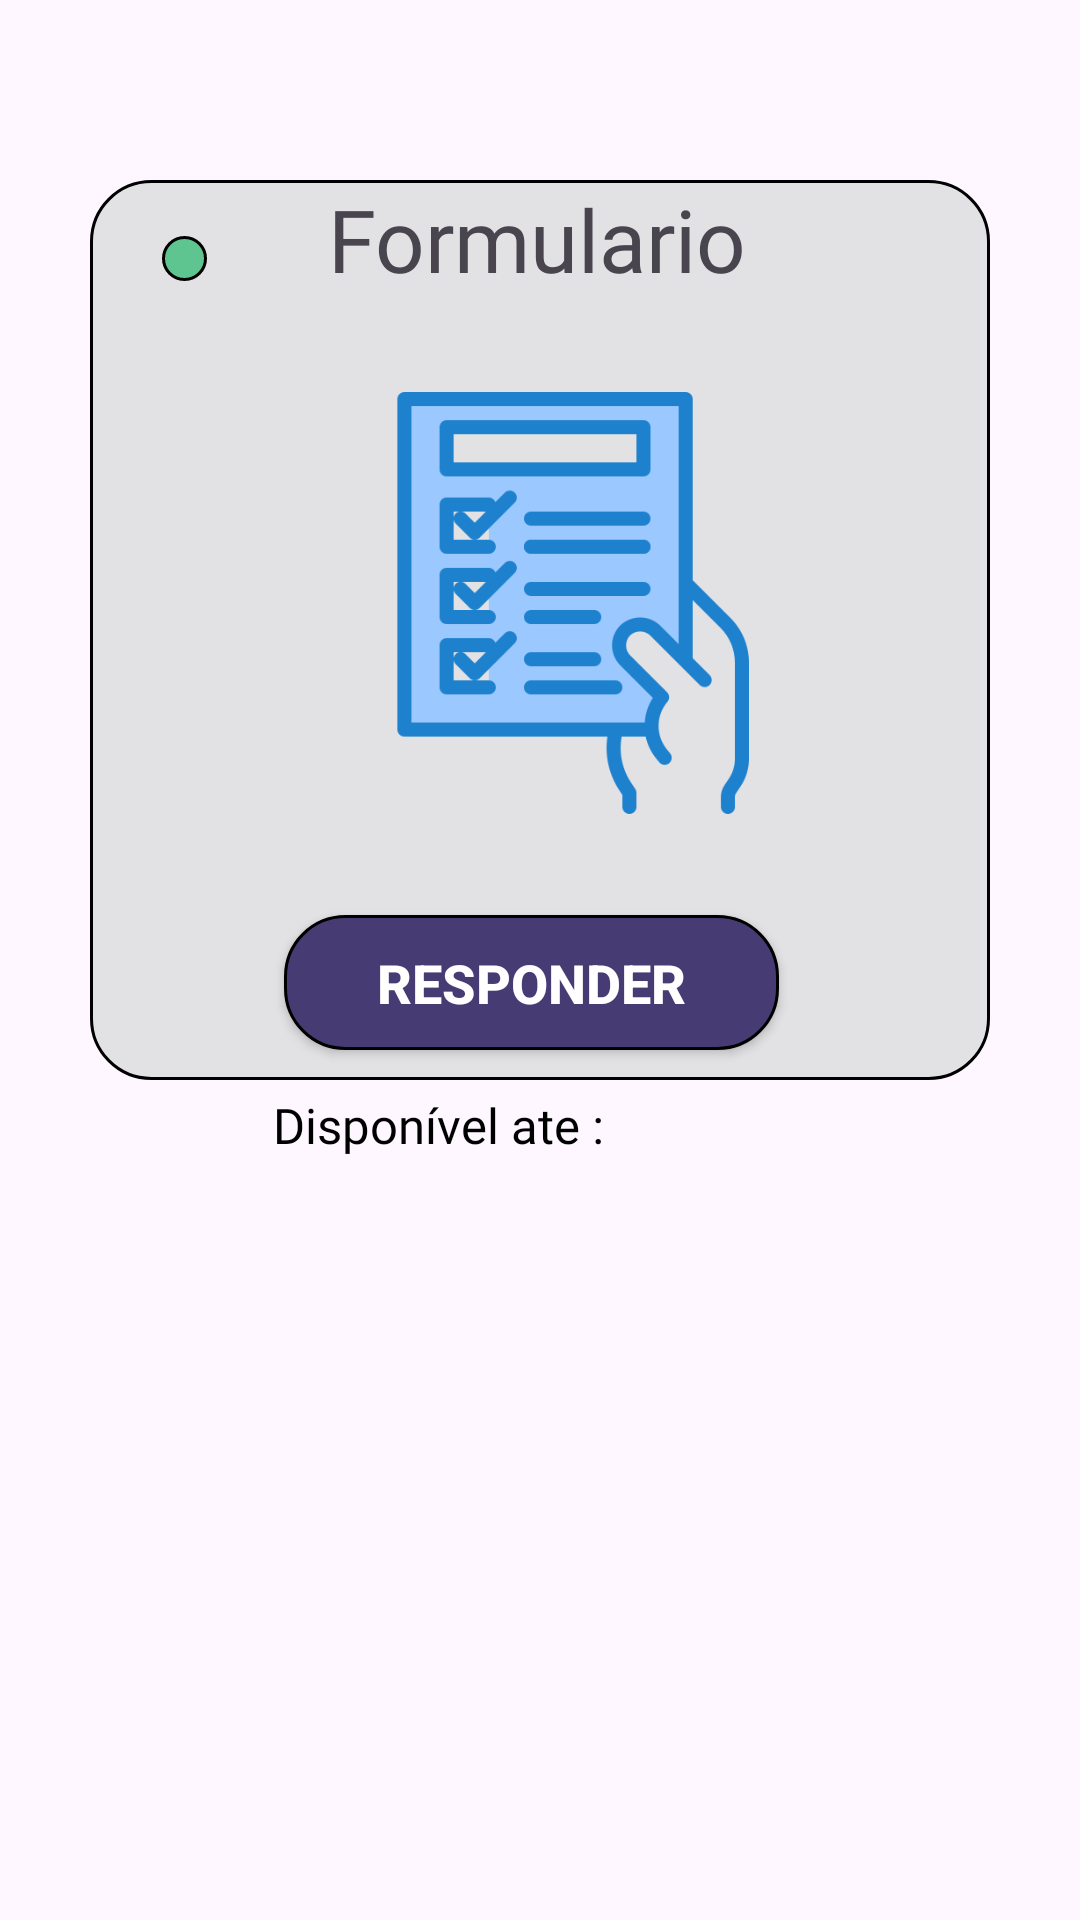

Here is an Android app screen rendered from its layout file. Give the layout XML and the strings, colors and styles it references.
<!-- AndroidManifest.xml: application theme Theme.AvaliApp -->
<!-- res/layout/formulario_disponivel.xml -->
<?xml version="1.0" encoding="utf-8"?>
<androidx.constraintlayout.widget.ConstraintLayout xmlns:android="http://schemas.android.com/apk/res/android"
    xmlns:app="http://schemas.android.com/apk/res-auto"
    xmlns:tools="http://schemas.android.com/tools"
    android:layout_width="match_parent"
    android:layout_height="match_parent">

    <View
        android:id="@+id/view_form_disponivel"
        android:layout_width="300dp"
        android:layout_height="300dp"
        android:layout_marginStart="50dp"
        android:layout_marginTop="60dp"
        android:layout_marginEnd="50dp"
        android:background="@drawable/formulario_disponivel_design"
        app:layout_constraintEnd_toEndOf="parent"
        app:layout_constraintStart_toStartOf="parent"
        app:layout_constraintTop_toTopOf="parent" />

    <TextView
        android:id="@+id/txt_form_disp"
        android:layout_width="188dp"
        android:layout_height="57dp"
        android:layout_marginTop="10dp"
        android:layout_marginBottom="250dp"
        android:fontFamily="@font/sanofisans_regular"
        android:text="Formulario"
        android:textAlignment="center"
        android:textSize="14pt"
        app:layout_constraintBottom_toBottomOf="@id/view_form_disponivel"
        app:layout_constraintEnd_toEndOf="@id/view_form_disponivel"
        app:layout_constraintHorizontal_bias="0.491"
        app:layout_constraintStart_toStartOf="@id/view_form_disponivel"
        app:layout_constraintTop_toTopOf="@id/view_form_disponivel"
        app:layout_constraintVertical_bias="0.588" />

    <ImageView
        android:id="@+id/image_view_form_disp"
        android:layout_width="150dp"
        android:layout_height="150dp"
        app:layout_constraintBottom_toBottomOf="@id/view_form_disponivel"
        app:layout_constraintEnd_toEndOf="@id/view_form_disponivel"
        app:layout_constraintHorizontal_bias="0.495"
        app:layout_constraintStart_toStartOf="@id/view_form_disponivel"
        app:layout_constraintTop_toTopOf="@id/view_form_disponivel"
        app:layout_constraintVertical_bias="0.44"
        android:src="@drawable/form_disponivel"/>

    <androidx.appcompat.widget.AppCompatButton
        android:id="@+id/button_responder"
        android:layout_width="165dp"
        android:layout_height="45dp"
        android:layout_marginBottom="10dp"
        android:background="@drawable/btnenviar"
        android:gravity="center"
        android:text="@string/responder"
        android:textColor="@color/white"
        android:textSize="18sp"
        android:textStyle="bold"
        app:layout_constraintBottom_toBottomOf="@id/view_form_disponivel"
        app:layout_constraintEnd_toEndOf="@id/view_form_disponivel"
        app:layout_constraintHorizontal_bias="0.48"
        app:layout_constraintStart_toStartOf="@id/view_form_disponivel"
        app:layout_constraintTop_toBottomOf="@+id/image_view_form_disp"
        app:layout_constraintTop_toTopOf="@id/view_form_disponivel"
        app:layout_constraintVertical_bias="1.0" />

    <View
        android:layout_width="15dp"
        android:layout_height="15dp"
        android:background="@drawable/disponivel"
        app:layout_constraintBottom_toBottomOf="@id/view_form_disponivel"
        app:layout_constraintEnd_toEndOf="@id/view_form_disponivel"
        app:layout_constraintHorizontal_bias="0.084"
        app:layout_constraintStart_toStartOf="@id/view_form_disponivel"
        app:layout_constraintTop_toTopOf="@id/view_form_disponivel"
        app:layout_constraintVertical_bias="0.066" />

    <TextView
        android:id="@+id/txt_disponivel_ate"
        android:layout_width="wrap_content"
        android:layout_height="wrap_content"
        android:layout_marginTop="4dp"
        android:text="@string/disponivel_ate"
        android:textColor="@color/black"
        android:textSize="8pt"
        android:fontFamily="@font/sanofiserif_bold"
        app:layout_constraintEnd_toEndOf="parent"
        app:layout_constraintHorizontal_bias="0.277"
        app:layout_constraintStart_toStartOf="@id/view_form_disponivel"
        app:layout_constraintTop_toBottomOf="@id/view_form_disponivel" />

</androidx.constraintlayout.widget.ConstraintLayout>
<!-- resources referenced by this layout -->
<resources>
  <color name="black">#FF000000</color>
  <color name="white">#FFFFFFFF</color>
  <!-- drawable btnenviar (drawable) -->
  <?xml version="1.0" encoding="utf-8"?>
  <shape xmlns:android="http://schemas.android.com/apk/res/android">
      <stroke android:color="@color/black" android:width="1dp"/>
      <corners android:radius="20dp"/>
      <solid android:color="@color/Sanofi_Button"></solid>
  </shape>
  <!-- drawable disponivel (drawable) -->
  <?xml version="1.0" encoding="utf-8"?>
  <shape xmlns:android="http://schemas.android.com/apk/res/android">
      <stroke android:color="@color/black" android:width="1dp"/>
      <corners android:radius="100dp"/>
      <solid android:color="@color/green"></solid>
  </shape>
  <!-- drawable form_disponivel: png bitmap (drawable, 15749 bytes) -->
  <!-- drawable formulario_disponivel_design (drawable) -->
  <?xml version="1.0" encoding="utf-8"?>
  <shape xmlns:android="http://schemas.android.com/apk/res/android">
      <stroke android:color="@color/black" android:width="1dp"/>
      <corners android:radius="20dp"/>
      <solid android:color="#9FD2D5D5"></solid>
  </shape>
  <string name="disponivel_ate">Disponível ate :</string>
  <string name="responder">Responder</string>
  <style name="Theme.AvaliApp" parent="Base.Theme.AvaliApp" />
  <color name="Sanofi_Button">#473B73</color>
  <color name="green">#9F0FB35D</color>
  <style name="Base.Theme.AvaliApp" parent="Theme.Material3.DayNight.NoActionBar">
          
          <item name="colorPrimary">@color/cinza</item>
      </style>
  <color name="cinza">#9FAAAEAC</color>
</resources>
